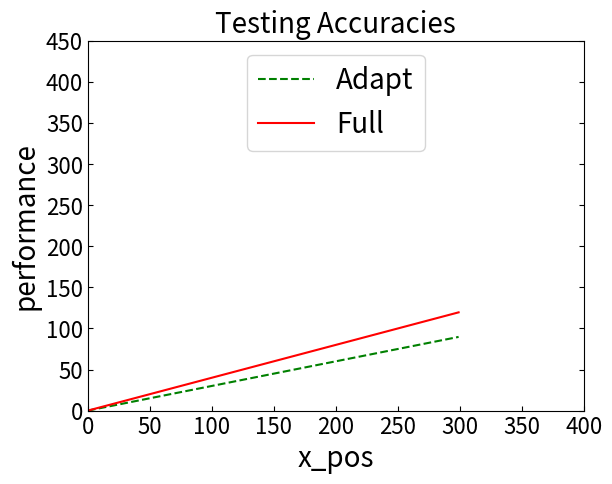

Write Python code to recreate this figure.
import matplotlib.pyplot as plt
from pylab import *
import numpy as np

# data to plot
x_pos = np.arange(0, 300)
y1_value = 0.3 * np.arange(0, 300)
y2_value = 0.4 * np.arange(0, 300)

# figure
fig = plt.figure()
ax = plt.subplot(111)
ax.plot(x_pos, y1_value, '--g', label='Adapt')
ax.plot(x_pos, y2_value, 'r', label='Full')
plt.xlabel('x_pos', fontsize=20)
plt.ylabel('performance', fontsize=20)
plt.xticks(fontsize=16)
tick_params(which='major', direction='in')
tick_params(top=False, bottom=True, left=True, right=True)
plt.yticks(fontsize=16)
# plt.legend('y1_value','y2_value')
plt.grid
plt.axis([0, 400, 0, 450])
plt.title('Testing Accuracies', fontsize=20)
ax.legend(loc='upper center', fontsize=20)
plt.show()